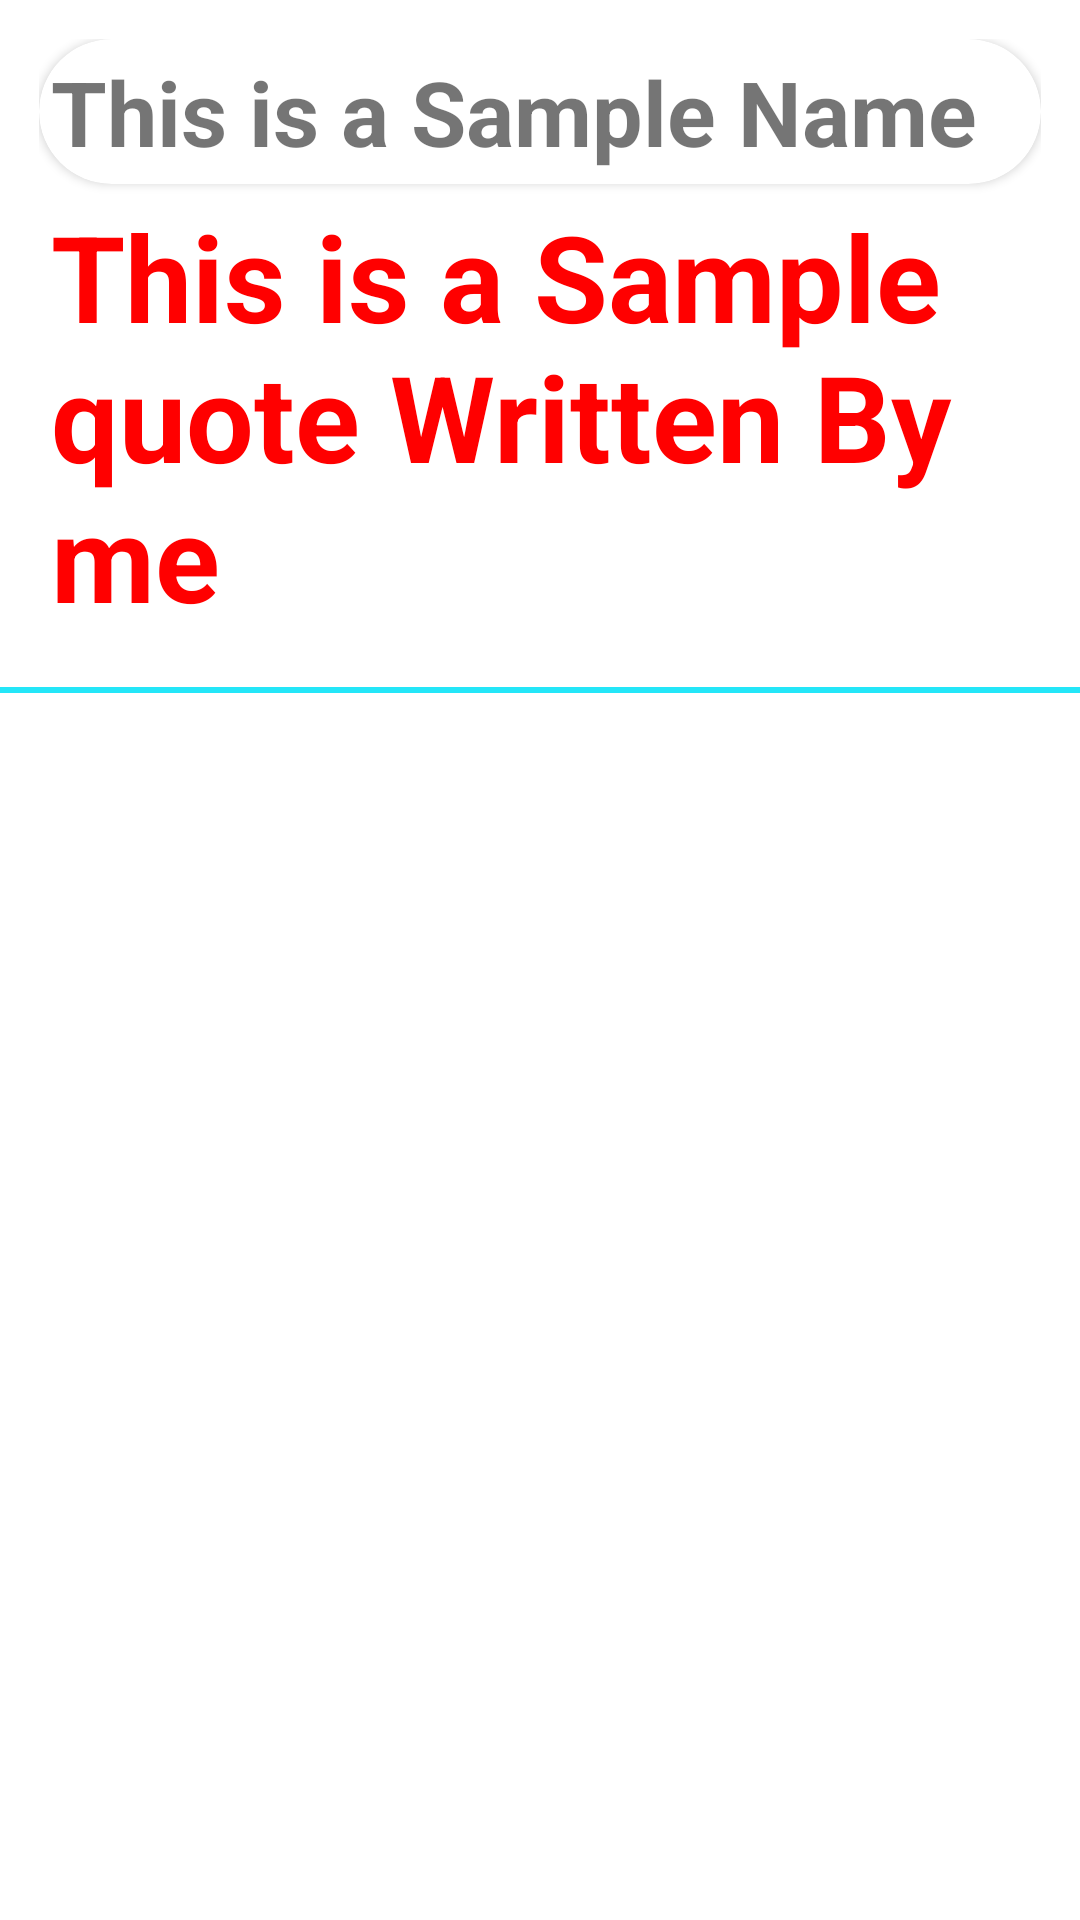

Android layout source for this screen:
<!-- AndroidManifest.xml: application theme Theme.FirebaseDataFetching -->
<!-- res/layout/quoteview.xml -->
<?xml version="1.0" encoding="utf-8"?>
<LinearLayout xmlns:android="http://schemas.android.com/apk/res/android"
    xmlns:app="http://schemas.android.com/apk/res-auto"
    android:orientation="vertical"
    android:layout_width="match_parent"
    android:layout_height="wrap_content">

    <LinearLayout
        android:layout_width="match_parent"
        android:layout_height="wrap_content"
        android:layout_margin="7dp"
        android:padding="6dp"
        android:orientation="vertical">

        <androidx.cardview.widget.CardView
            android:layout_width="match_parent"
            android:layout_height="wrap_content"
            app:cardCornerRadius="40dp">
            <TextView
                android:layout_width="match_parent"
                android:layout_height="wrap_content"
                android:text="This is a Sample Name"
                android:textStyle="bold"
                android:padding="4dp"

                android:textSize="30sp"
                android:id="@+id/txtview_layout_name"/>

    </androidx.cardview.widget.CardView>
            <TextView
                android:layout_width="match_parent"
                android:layout_height="wrap_content"
                android:padding="4dp"
                android:textColor="#FF0000"
                android:text="This is a Sample quote Written By me"
                android:textSize="40sp"
                android:textStyle="bold"
                android:id="@+id/txtview_layout_Quote"/>


    </LinearLayout>

    <LinearLayout
        android:layout_width="match_parent"
        android:layout_height="2dp"
        android:background="#23E6F8">

    </LinearLayout>

</LinearLayout>
<!-- resources referenced by this layout -->
<resources>
  <style name="Theme.FirebaseDataFetching" parent="Theme.MaterialComponents.DayNight.NoActionBar">
          
          <item name="colorPrimary">@color/purple_500</item>
          <item name="colorPrimaryVariant">@color/purple_700</item>
          <item name="colorOnPrimary">@color/white</item>
          
          <item name="colorSecondary">@color/teal_200</item>
          <item name="colorSecondaryVariant">@color/teal_700</item>
          <item name="colorOnSecondary">@color/black</item>
          
          <item name="android:statusBarColor" tools:targetApi="21">?attr/colorPrimaryVariant</item>
          
      </style>
  <!-- not gathered from this repository: default colours our renderer supplied (Android Studio template values) -->
  <color name="purple_500">#FF6200EE</color>
  <color name="purple_700">#FF3700B3</color>
  <color name="teal_200">#FF03DAC5</color>
  <color name="teal_700">#FF018786</color>
  <color name="black">#FF000000</color>
  <color name="white">#FFFFFFFF</color>
</resources>
